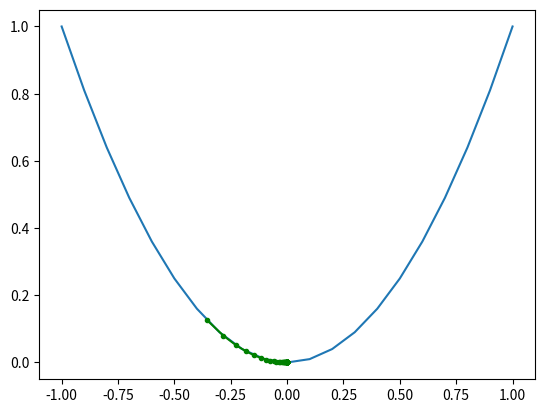

The matplotlib source for this figure:
"""Gradient Descent optimization algorithm for 1D functions."""
from numpy import arange
from typing import Tuple, List
import numpy as np
import numpy.typing as npt
from matplotlib import pyplot as plt


def f(x: float) -> float:
    """Cost function to minimize: f(x) = x^2.
    
    Args:
        x: Input value
        
    Returns:
        Function value at x
    """
    return x * x


def df(x: float) -> float:
    """Derivative of cost function: f'(x) = 2x.
    
    Args:
        x: Input value
        
    Returns:
        Derivative value at x
    """
    return 2 * x


def gradient_descent(start: float, end: float, n: int, alpha: float) -> Tuple[List[float], List[float]]:
    """Minimize function using gradient descent.
    
    Args:
        start: Lower bound for random initialization
        end: Upper bound for random initialization
        n: Number of iterations
        alpha: Learning rate
        
    Returns:
        Tuple of (x_values, y_values) tracking optimization path
    """
    # Track optimization path
    x_values = []
    y_values = []
    # Random initial point
    x = np.random.uniform(start, end)
    # Optimization iterations
    for i in range(n):
        # Gradient descent update: x_new = x_old - alpha * gradient
        x = x - alpha * df(x)
        # Store values
        x_values.append(x)
        y_values.append(f(x))
        print('#%d f(%s) - %s' % (i, x, f(x)))

    return x_values, y_values


if __name__ == '__main__':
    # perform the gradient descent search
    solutions, scores = gradient_descent(-1, 1, 50, 0.1)
    # sample input range uniformly at 0.1 increments to plot the function
    inputs = arange(-1, 1.1, 0.1)
    # create a line plot of input vs result
    plt.plot(inputs, f(inputs))
    # this is how we plot the steps of the algorithm
    plt.plot(solutions, scores, '.-', color='green')
    plt.show()
